Run: headless pygame with SDL's dummy video driver; simulated clock (each Clock.tick advances the game by its frame time, no real sleeping); random seed 0; keys injected as events and as key.get_pressed() state; no mouse input.
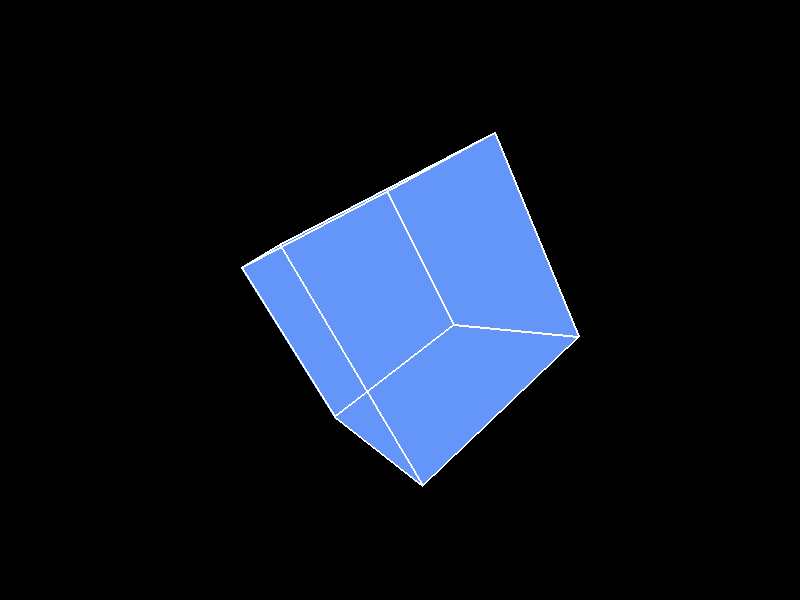
Frame 1 of 4 · flips 1–60 · no input
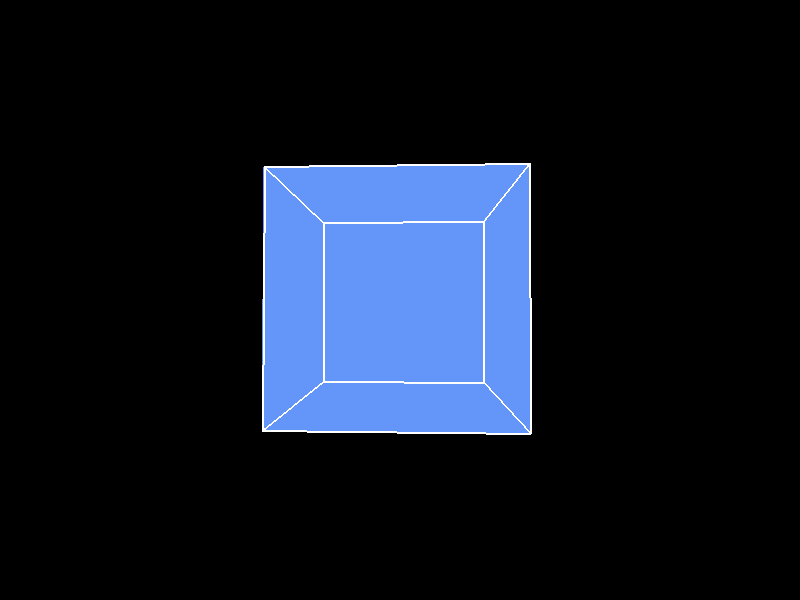
Frame 2 of 4 · flips 61–180 · tapped SPACE, RETURN · held RIGHT (→), D
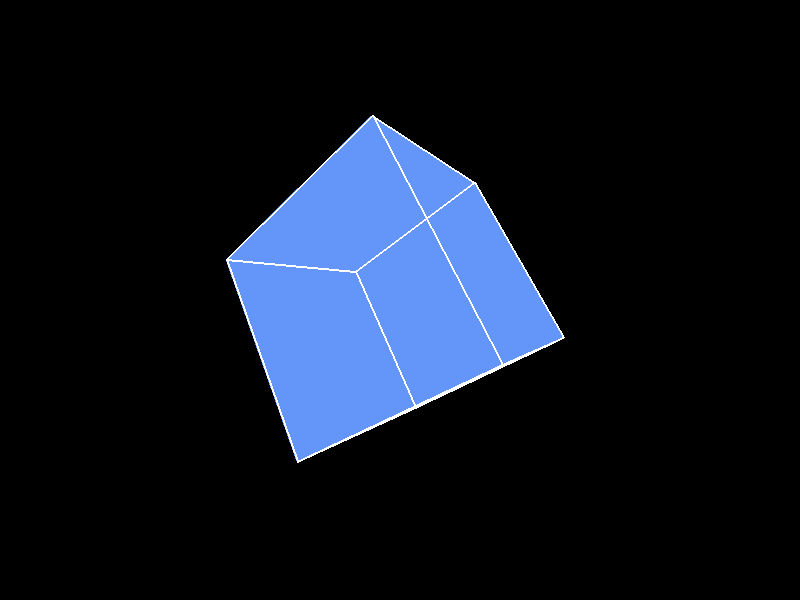
Frame 3 of 4 · flips 181–300 · held DOWN (↓), S
Frame 4 of 4 · flips 301–420 · held LEFT (←), A, UP (↑), W · screen same as frame 1, image omitted

The pygame program that drew these frames:

import pygame
import math
pygame.init()


screen = pygame.display.set_mode((800, 600))
pygame.display.set_caption("Мой первый 3D куб")

cub = [
    
    (100, 100, 100),
    (-100, 100, 100),
    (-100, -100, 100),
    (100, -100, 100),
    
    
    (100, 100, -100),
    (-100, 100, -100),
    (-100, -100, -100),
    (100, -100, -100)
]


def project_3d_to_2d(x, y, z):
    scale = 400/(400+z)
    projected_x = x*scale+400
    projected_y = y*scale+300
    return projected_x,projected_y


edges = [
    (0, 1), (1, 2), (2, 3), (3, 0),   
    (4, 5), (5, 6), (6, 7), (7, 4),   
    (0, 4), (1, 5), (2, 6), (3, 7)    
]  
faces = [
    [0, 1, 2, 3],  
    [4, 5, 6, 7],   
    [0, 1, 5, 4],   
    [3, 2, 6, 7],   
    [1, 2, 6, 5],   
    [0, 3, 7, 4],   
]

def rotate_3d(x, y, z, angle_x, angle_y):
    rad_x = math.radians(angle_x)
    rad_y = math.radians(angle_y)

    new_y = y * math.cos(rad_x) - z * math.sin(rad_x)
    new_z = y * math.sin(rad_x) + z * math.cos(rad_x)

    new_x = x * math.cos(rad_y) - new_z * math.sin(rad_y)
    new_z2 = x * math.sin(rad_y) + new_z * math.cos(rad_y)

    return (new_x, new_y, new_z2)
angle_x = 0
angle_y = 0
clock = pygame.time.Clock()

running = True
while running:
    for event in pygame.event.get():
        if event.type == pygame.QUIT:  
            running = False
    
    screen.fill((0, 0, 0))


    projected = []
    rotated = []   
    for x, y, z in cub:
        rx, ry, rz = rotate_3d(x, y, z, angle_x, angle_y)
        rotated.append((rx, ry, rz)) 
        px, py = project_3d_to_2d(rx, ry, rz)
        projected.append((px, py))

    faces_with_depth = []
    for face in faces:
        z_sum = 0
        for i in face:
            z_sum += rotated[i][2]    
        faces_with_depth.append((z_sum / 4, face))
    faces_with_depth.sort(reverse=True)
    for depth, face in faces_with_depth:
        points = [projected[i] for i in face]
        pygame.draw.polygon(screen, (100, 150, 250), points)
    for a,b in edges:
        pygame.draw.line(screen, (255, 255, 255), projected[a], projected[b], 2)
    pygame.display.flip()
    angle_x += 1
    angle_y += 2
    clock.tick(60)
pygame.quit()
